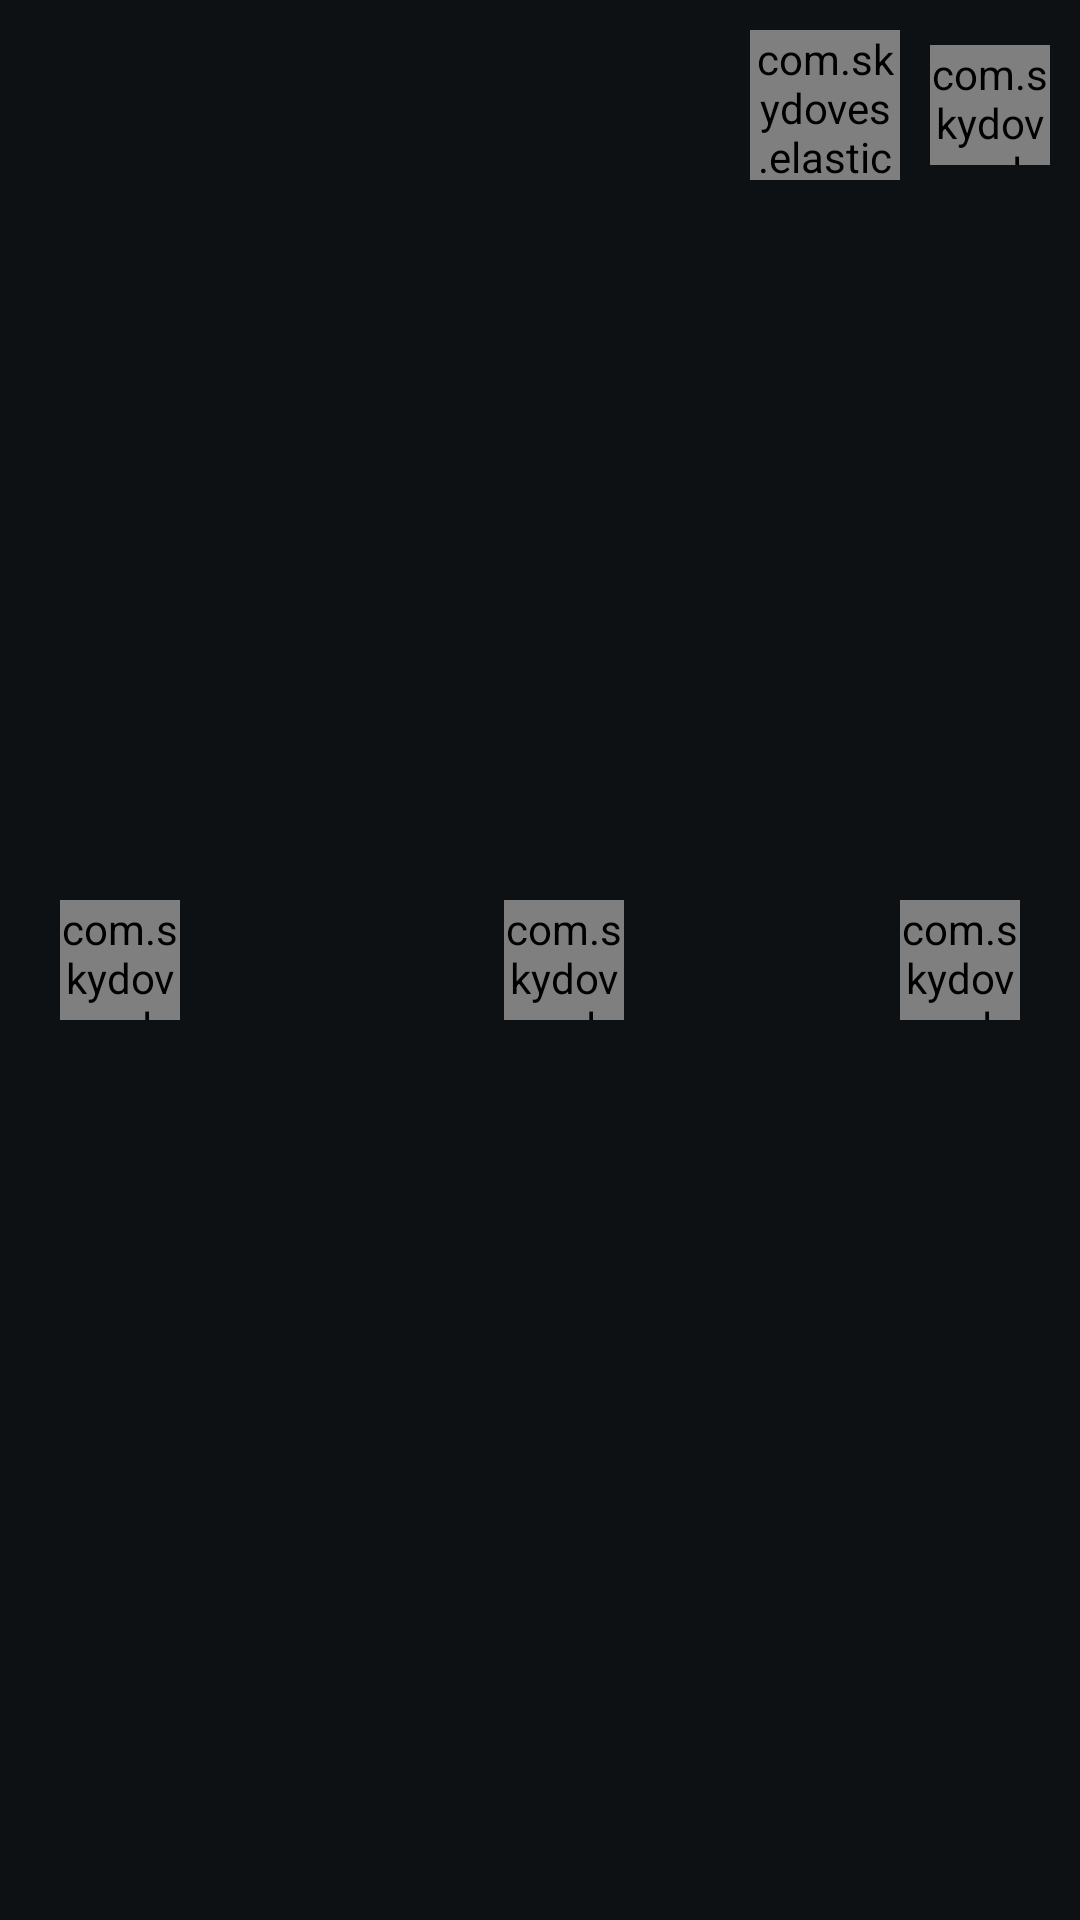

Layout XML and referenced resources for this Android screen:
<!-- AndroidManifest.xml: application theme Theme.ZiggyMusic -->
<!-- res/layout/fragment_player.xml -->
<?xml version="1.0" encoding="utf-8"?>
<androidx.constraintlayout.motion.widget.MotionLayout xmlns:android="http://schemas.android.com/apk/res/android"
    xmlns:app="http://schemas.android.com/apk/res-auto"
    xmlns:tools="http://schemas.android.com/tools"
    android:id="@+id/motionLayout"
    android:layout_width="match_parent"
    android:layout_height="match_parent"
    android:background="@color/player_collapsed_background"
    app:layoutDescription="@xml/player_motion_scene">

        <View
            android:id="@+id/albumBackground"
            android:layout_width="0dp"
            android:layout_height="0dp"
            android:background="@color/black"
            android:clickable="false"
            android:focusable="false"
            app:layout_constraintBottom_toTopOf="@id/vPlayer"
            app:layout_constraintEnd_toEndOf="parent"
            app:layout_constraintStart_toStartOf="parent"
            app:layout_constraintTop_toTopOf="parent" />

        <FrameLayout
            android:id="@+id/playerTopHandleContainer"
            android:layout_width="match_parent"
            android:layout_height="?attr/actionBarSize"
            app:layout_constraintTop_toTopOf="parent">

            <ImageView
                android:id="@+id/ivDragHandle"
                android:layout_width="42dp"
                android:layout_height="48dp"
                android:layout_gravity="top|center_horizontal"
                android:paddingTop="@dimen/space_14"
                android:src="@drawable/ic_drag_handle"
                android:contentDescription="@null" />

        </FrameLayout>

        <TextView
            android:id="@+id/tvTitle"
            android:layout_width="0dp"
            android:layout_height="wrap_content"
            android:layout_marginHorizontal="@dimen/space_xxxl"
            android:layout_marginTop="@dimen/space_xxxl"
            android:ellipsize="marquee"
            android:gravity="start|center_vertical"
            android:marqueeRepeatLimit="marquee_forever"
            android:singleLine="true"
            android:textAppearance="@style/TextAppearance.ZiggyMusic.Player.Collapsed.Title"
            app:layout_constraintEnd_toEndOf="parent"
            app:layout_constraintStart_toStartOf="parent"
            app:layout_constraintTop_toBottomOf="@id/playerTopHandleContainer"
            tools:text="Out Of Time" />

        <com.google.android.material.imageview.ShapeableImageView
            android:id="@+id/ivAlbumArt"
            android:layout_width="wrap_content"
            android:layout_height="wrap_content"
            android:layout_marginHorizontal="@dimen/space_xxxl"
            android:layout_marginTop="@dimen/space_xl"
            android:scaleType="centerCrop"
            app:shapeAppearanceOverlay="@style/ShapeAppearance.ZiggyMusic.AlbumArt"
            app:layout_constraintEnd_toEndOf="parent"
            app:layout_constraintStart_toStartOf="parent"
            app:layout_constraintTop_toBottomOf="@id/tvTitle" />

        <TextView
            android:id="@+id/tvArtist"
            android:layout_width="wrap_content"
            android:layout_height="wrap_content"
            android:layout_marginHorizontal="@dimen/space_xxxxl"
            android:layout_marginTop="@dimen/space_xxl"
            android:ellipsize="end"
            android:gravity="start|center_vertical"
            android:singleLine="true"
            android:textAppearance="@style/TextAppearance.ZiggyMusic.Player.Collapsed.Artist"
            app:layout_constraintTop_toBottomOf="@id/ivAlbumArt"
            tools:text="The Weeknd" />

        <TextView
            android:id="@+id/tvAlbum"
            android:layout_width="wrap_content"
            android:layout_height="wrap_content"
            android:layout_marginTop="@dimen/space_25"
            android:ellipsize="end"
            android:gravity="center"
            android:singleLine="true"
            android:textAppearance="@style/TextAppearance.ZiggyMusic.Player.Album"
            app:layout_constraintEnd_toStartOf="@id/bluetooth"
            app:layout_constraintHorizontal_chainStyle="packed"
            app:layout_constraintStart_toEndOf="@id/playbackVisualizerView"
            app:layout_constraintTop_toBottomOf="@id/tvArtist"
            tools:text="After Hours" />

        <com.hero.ziggymusic.presentation.main.player.widget.PlaybackVisualizerView
            android:id="@+id/playbackVisualizerView"
            android:layout_width="@dimen/animation_visualizer"
            android:layout_height="@dimen/animation_visualizer"
            android:layout_marginStart="@dimen/space_xxxl"
            app:layout_constraintBottom_toBottomOf="@id/tvAlbum"
            app:layout_constraintEnd_toStartOf="@id/tvAlbum"
            app:layout_constraintStart_toStartOf="parent"
            app:layout_constraintTop_toTopOf="@id/tvAlbum" />

        <com.skydoves.elasticviews.ElasticImageView
            android:id="@+id/bluetooth"
            android:layout_width="@dimen/bluetooth"
            android:layout_height="@dimen/bluetooth"
            android:layout_marginEnd="@dimen/space_xxxl"
            android:src="@drawable/ic_airplay"
            app:layout_constraintBottom_toBottomOf="@id/tvAlbum"
            app:layout_constraintEnd_toEndOf="parent"
            app:layout_constraintStart_toEndOf="@id/tvAlbum"
            app:layout_constraintTop_toTopOf="@id/tvAlbum" />

        <androidx.media3.ui.PlayerView
            android:id="@+id/vPlayer"
            android:layout_width="0dp"
            android:layout_height="@dimen/player_view_height"
            android:alpha="0"
            app:layout_constraintBottom_toBottomOf="parent"
            app:layout_constraintEnd_toEndOf="parent"
            app:layout_constraintStart_toStartOf="parent"
            app:use_controller="false" />

        <androidx.appcompat.widget.LinearLayoutCompat
            android:id="@+id/layoutVolume"
            android:layout_width="0dp"
            android:layout_height="wrap_content"
            android:layout_marginBottom="@dimen/space_xxxl"
            android:gravity="center_horizontal"
            android:orientation="horizontal"
            android:paddingStart="@dimen/layout_volume_padding"
            android:paddingEnd="@dimen/layout_volume_padding"
            app:layout_constraintBottom_toTopOf="@id/vPlayer"
            app:layout_constraintEnd_toEndOf="parent"
            app:layout_constraintStart_toStartOf="parent">

            <com.skydoves.elasticviews.ElasticImageView
                android:id="@+id/ivVolume"
                android:layout_width="wrap_content"
                android:layout_height="wrap_content"
                android:src="@drawable/ic_volume"
                app:imageView_duration="150" />

            <SeekBar
                android:id="@+id/sbVolume"
                android:layout_width="@dimen/seekbar_volume"
                android:layout_height="wrap_content"
                android:layout_gravity="center_vertical"
                android:max="100"
                tools:progress="40" />

        </androidx.appcompat.widget.LinearLayoutCompat>

        <SeekBar
            android:id="@+id/sbPlayer"
            android:layout_width="0dp"
            android:layout_height="wrap_content"
            android:background="@null"
            android:maxHeight="@dimen/seekbar_player_height"
            android:minHeight="@dimen/seekbar_player_height"
            android:paddingStart="0dp"
            android:paddingEnd="0dp"
            android:progressDrawable="@drawable/player_seekbar_progress"
            android:splitTrack="false"
            android:thumb="@drawable/player_seekbar_thumb_transparent"
            android:thumbOffset="@dimen/player_seekbar_thumb_offset"
            app:layout_constraintBottom_toTopOf="@id/vPlayer"
            app:layout_constraintEnd_toEndOf="parent"
            app:layout_constraintStart_toStartOf="parent"
            app:layout_constraintTop_toTopOf="@id/vPlayer"
            tools:progress="40" />

        <TextView
            android:id="@+id/tvCurrentPlayTime"
            android:layout_width="wrap_content"
            android:layout_height="wrap_content"
            android:layout_marginTop="@dimen/space_4"
            android:textAppearance="@style/TextAppearance.ZiggyMusic.PlayerTime"
            app:layout_constraintStart_toStartOf="@id/layoutVolume"
            app:layout_constraintTop_toBottomOf="@id/layoutVolume"
            tools:text="00:00" />

        <TextView
            android:id="@+id/tvTotalTime"
            android:layout_width="wrap_content"
            android:layout_height="wrap_content"
            android:layout_marginTop="@dimen/space_4"
            android:textAppearance="@style/TextAppearance.ZiggyMusic.PlayerTime"
            app:layout_constraintEnd_toEndOf="@id/layoutVolume"
            app:layout_constraintTop_toBottomOf="@id/layoutVolume"
            tools:text="03:00" />

        <com.skydoves.elasticviews.ElasticImageView
            android:id="@+id/ivPlayPause"
            android:layout_width="@dimen/icon_play_pause"
            android:layout_height="@dimen/icon_play_pause"
            android:src="@drawable/ic_play_button"
            app:imageView_duration="200"
            app:layout_constraintBottom_toBottomOf="parent"
            app:layout_constraintEnd_toEndOf="parent"
            app:layout_constraintStart_toStartOf="parent"
            app:layout_constraintTop_toTopOf="@id/vPlayer" />

        <com.skydoves.elasticviews.ElasticImageView
            android:id="@+id/ivNext"
            android:layout_width="@dimen/icon_prev_next"
            android:layout_height="@dimen/icon_prev_next"
            android:src="@drawable/ic_next_button"
            app:imageView_duration="200"
            app:layout_constraintBottom_toBottomOf="parent"
            app:layout_constraintEnd_toEndOf="parent"
            app:layout_constraintHorizontal_bias="0.2"
            app:layout_constraintStart_toEndOf="@id/ivPlayPause"
            app:layout_constraintTop_toTopOf="@id/vPlayer" />

        <com.skydoves.elasticviews.ElasticImageView
            android:id="@+id/ivPrevious"
            android:layout_width="@dimen/icon_prev_next"
            android:layout_height="@dimen/icon_prev_next"
            android:src="@drawable/ic_prev_button"
            app:imageView_duration="200"
            app:layout_constraintBottom_toBottomOf="parent"
            app:layout_constraintEnd_toStartOf="@id/ivPlayPause"
            app:layout_constraintHorizontal_bias="0.8"
            app:layout_constraintStart_toStartOf="parent"
            app:layout_constraintTop_toTopOf="@id/vPlayer" />

        <com.skydoves.elasticviews.ElasticImageView
            android:id="@+id/ivRepeatMode"
            android:layout_width="@dimen/icon_repeat_mode"
            android:layout_height="@dimen/icon_repeat_mode"
            android:layout_marginEnd="@dimen/space_xl"
            android:src="@drawable/ic_repeat_all"
            app:imageView_duration="200"
            app:layout_constraintBottom_toBottomOf="parent"
            app:layout_constraintEnd_toEndOf="parent"
            app:layout_constraintTop_toTopOf="@id/vPlayer" />

        <com.skydoves.elasticviews.ElasticImageView
            android:id="@+id/ivShuffleMode"
            android:layout_width="@dimen/icon_shuffle_mode"
            android:layout_height="@dimen/icon_shuffle_mode"
            android:layout_marginStart="@dimen/space_xl"
            android:src="@drawable/ic_shuffle_off"
            app:imageView_duration="200"
            app:layout_constraintBottom_toBottomOf="parent"
            app:layout_constraintStart_toStartOf="parent"
            app:layout_constraintTop_toTopOf="@id/vPlayer" />

</androidx.constraintlayout.motion.widget.MotionLayout>
<!-- resources referenced by this layout -->
<resources>
  <color name="black">#000000</color>
  <color name="player_collapsed_background">#E6101214</color>
  <dimen name="animation_visualizer">37dp</dimen>
  <dimen name="bluetooth">40dp</dimen>
  <dimen name="icon_play_pause">50dp</dimen>
  <dimen name="icon_prev_next">40dp</dimen>
  <dimen name="icon_repeat_mode">40dp</dimen>
  <dimen name="icon_shuffle_mode">40dp</dimen>
  <dimen name="layout_volume_padding">50dp</dimen>
  <dimen name="player_seekbar_thumb_offset">12dp</dimen>
  <dimen name="player_view_height">100dp</dimen>
  <dimen name="seekbar_player_height">5dp</dimen>
  <dimen name="seekbar_volume">250dp</dimen>
  <dimen name="space_14">14dp</dimen>
  <dimen name="space_25">25dp</dimen>
  <dimen name="space_4">4dp</dimen>
  <dimen name="space_xl">20dp</dimen>
  <dimen name="space_xxl">24dp</dimen>
  <dimen name="space_xxxl">30dp</dimen>
  <dimen name="space_xxxxl">40dp</dimen>
  <style name="ShapeAppearance.ZiggyMusic.AlbumArt" parent="ShapeAppearance.ZiggyMusic">
          <item name="cornerFamily">rounded</item>
          <item name="cornerSize">@dimen/album_art_corner_radius</item>
      </style>
  <style name="TextAppearance.ZiggyMusic.Player.Collapsed.Artist" parent="TextAppearance.ZiggyMusic.Body">
          <item name="android:textColor">@color/player_collapsed_artist_text</item>
      </style>
  <style name="TextAppearance.ZiggyMusic.Player.Collapsed.Title" parent="TextAppearance.ZiggyMusic.OnSurface.Body.Medium" />
  <style name="Theme.ZiggyMusic" parent="Base.Theme.ZiggyMusic" />
  <dimen name="player_seekbar_thumb_size">24dp</dimen>
  <style name="ShapeAppearance.ZiggyMusic" parent="ShapeAppearance.MaterialComponents.SmallComponent" />
  <dimen name="album_art_corner_radius">8dp</dimen>
  <style name="TextAppearance.ZiggyMusic.OnSurface.Caption" parent="TextAppearance.ZiggyMusic.Caption">
          <item name="android:textColor">?attr/colorOnSurface</item>
      </style>
  <dimen name="small_text_size">12sp</dimen>
  <style name="TextAppearance.ZiggyMusic.Body" parent="TextAppearance.ZiggyMusic.Base">
          <item name="android:textSize">@dimen/body_text_size</item>
      </style>
  <color name="player_collapsed_artist_text">@color/white_75</color>
  <style name="TextAppearance.ZiggyMusic.OnSurface.Sub" parent="TextAppearance.ZiggyMusic.Sub">
          <item name="android:textColor">?attr/colorOnSurface</item>
      </style>
  <style name="TextAppearance.ZiggyMusic.Caption" parent="TextAppearance.ZiggyMusic.Base">
          <item name="android:textSize">@dimen/small_text_size</item>
      </style>
  <style name="TextAppearance.ZiggyMusic.Base" parent="TextAppearance.AppCompat">
          <item name="android:fontFamily">@font/pretendard_regular</item>
          <item name="fontFamily">@font/pretendard_regular</item>
      </style>
  <dimen name="body_text_size">14sp</dimen>
  <color name="white_75">#BFFFFFFF</color>
  <style name="TextAppearance.ZiggyMusic.OnSurface.Body" parent="TextAppearance.ZiggyMusic.Body">
          <item name="android:textColor">?attr/colorOnSurface</item>
      </style>
  <style name="TextAppearance.ZiggyMusic.Sub" parent="TextAppearance.ZiggyMusic.Base">
          <item name="android:textSize">@dimen/sub_text_size</item>
      </style>
  <style name="Widget.ZiggyMusic.TextView" parent="Widget.AppCompat.TextView" />
  <color name="primary">#0AD6EC</color>
  <color name="on_primary">@color/black</color>
  <color name="primary_dark">#008FB3</color>
  <color name="secondary">@color/primary</color>
  <color name="on_secondary">@color/black</color>
  <color name="surface">#201F1F</color>
  <color name="on_surface">@color/white</color>
  <color name="on_surface_variant">#999999</color>
  <color name="surface_container_high">#F20F1012</color>
  <color name="main_background_gradient_start">#050607</color>
  <dimen name="sub_text_size">10sp</dimen>
  <color name="white">#FFFFFFFF</color>
</resources>
